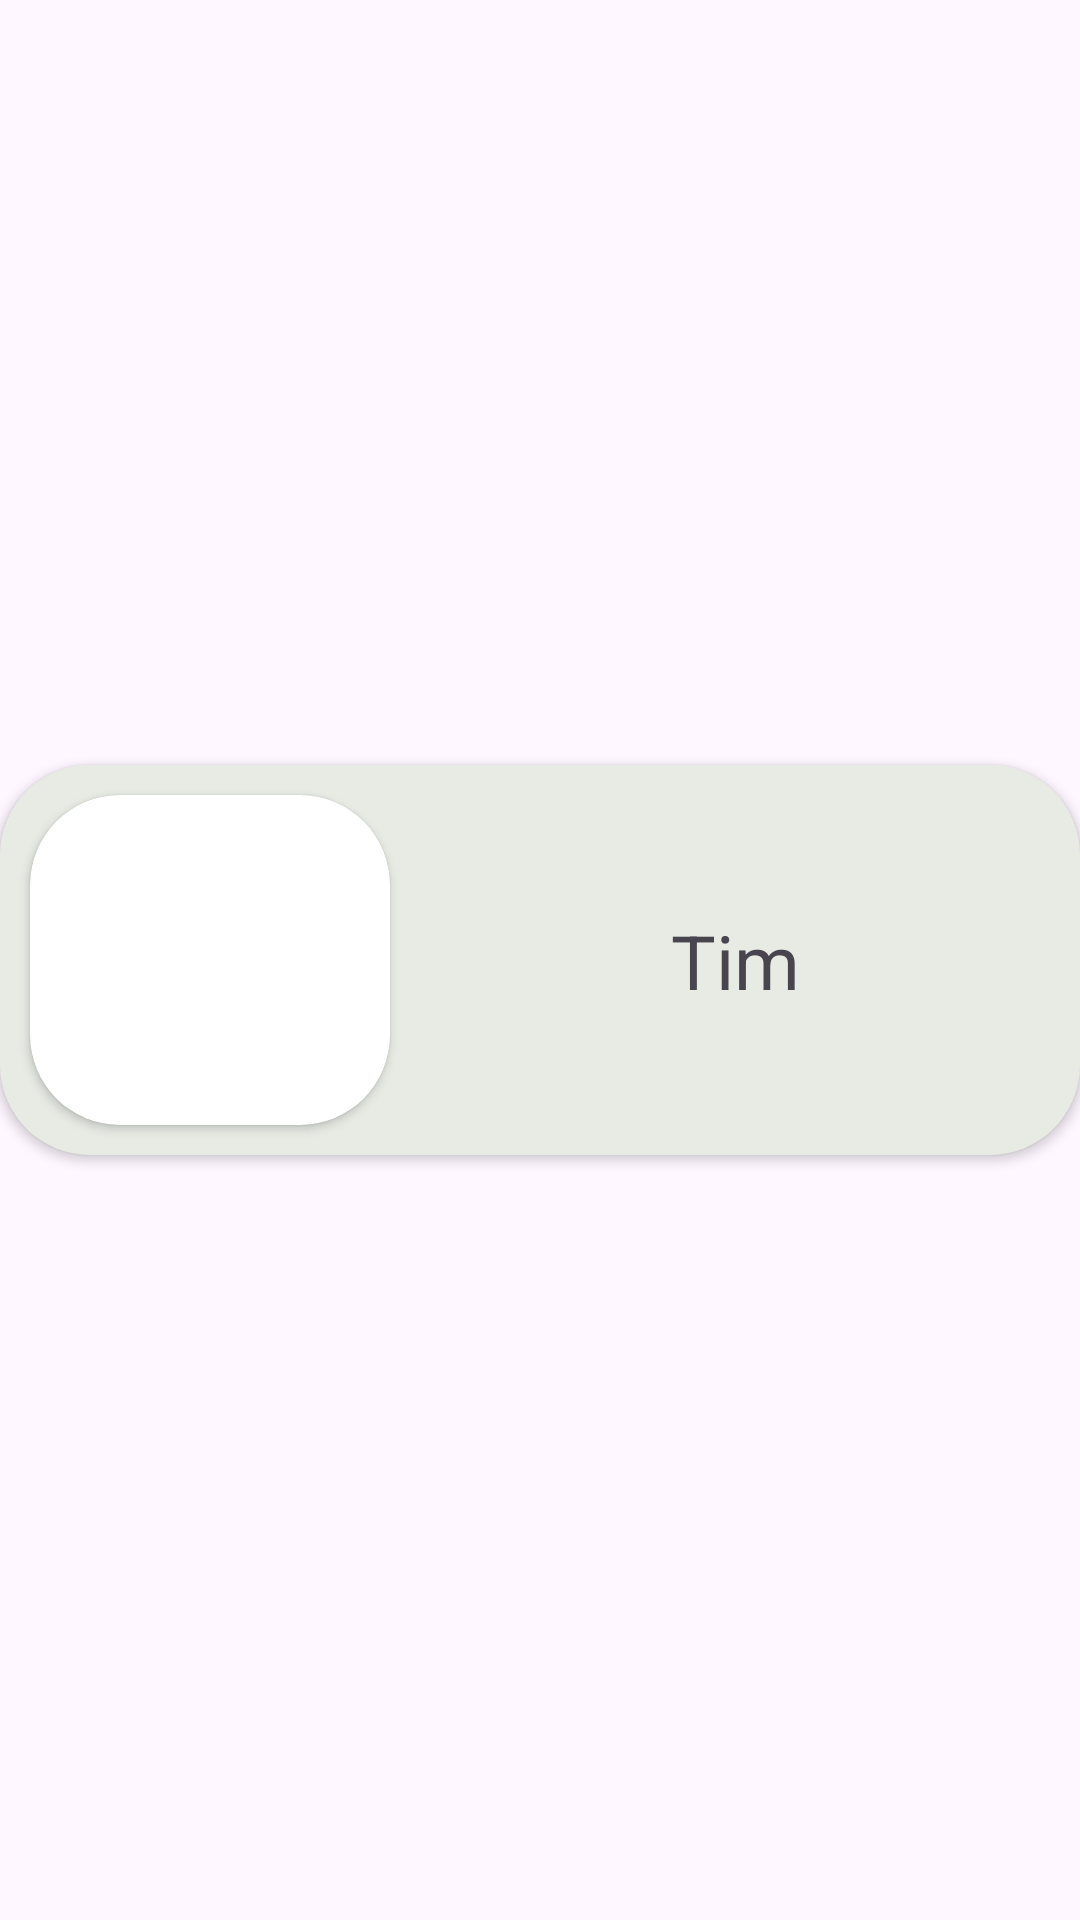

Layout XML and referenced resources for this Android screen:
<!-- AndroidManifest.xml: application theme Theme.LatPAS -->
<!-- res/layout/recycler_view_row.xml -->
<?xml version="1.0" encoding="utf-8"?>
<androidx.constraintlayout.widget.ConstraintLayout xmlns:android="http://schemas.android.com/apk/res/android"
    xmlns:app="http://schemas.android.com/apk/res-auto"
    xmlns:tools="http://schemas.android.com/tools"
    android:layout_width="match_parent"
    android:layout_height="wrap_content">


    <androidx.cardview.widget.CardView
        android:backgroundTint="#e7ebe4"
        android:id="@+id/row"
        android:layout_marginTop="10dp"
        android:layout_marginBottom="10dp"
        android:layout_width="match_parent"
        android:layout_height="130dp"
        app:layout_constraintBottom_toBottomOf="parent"
        app:layout_constraintEnd_toEndOf="parent"
        app:layout_constraintStart_toStartOf="parent"
        app:layout_constraintTop_toTopOf="parent"
        app:cardCornerRadius="30dp"
        >

        <androidx.constraintlayout.widget.ConstraintLayout
            android:layout_width="match_parent"
            android:layout_height="match_parent"
            >

            <androidx.cardview.widget.CardView

                android:layout_marginStart="10dp"
                android:id="@+id/imgcorner"
                android:layout_width="wrap_content"
                android:layout_height="wrap_content"
                app:layout_constraintTop_toTopOf="parent"
                app:layout_constraintBottom_toBottomOf="parent"
                app:layout_constraintStart_toStartOf="parent"
                tools:ignore="ExtraText"
                app:cardCornerRadius="30dp"
                >

                <ImageView
                    android:backgroundTint="@color/white"
                    android:layout_marginStart="0dp"
                    android:id="@+id/imgTim"
                    android:layout_width="110dp"
                    android:layout_height="110dp"
                    android:layout_marginLeft="10dp"
                    android:src="@mipmap/ic_launcher"
                    app:layout_constraintBottom_toBottomOf="@id/imgcorner"
                    app:layout_constraintStart_toStartOf="@id/imgcorner"
                    app:layout_constraintTop_toTopOf="@id/imgcorner" />
                />
            </androidx.cardview.widget.CardView>




            <TextView
                android:id="@+id/tvNamaTim"
                android:layout_width="wrap_content"
                android:layout_height="wrap_content"
                android:text="Tim"
                android:textSize="25dp"
                app:layout_constraintBottom_toBottomOf="parent"
                app:layout_constraintEnd_toEndOf="parent"
                app:layout_constraintStart_toEndOf="@id/imgcorner"
                app:layout_constraintTop_toTopOf="parent"
                />

        </androidx.constraintlayout.widget.ConstraintLayout>


    </androidx.cardview.widget.CardView>
</androidx.constraintlayout.widget.ConstraintLayout>
<!-- resources referenced by this layout -->
<resources>
  <style name="Theme.LatPAS" parent="Base.Theme.LatPAS" />
  <style name="Base.Theme.LatPAS" parent="Theme.Material3.DayNight.NoActionBar">
          
          
      </style>
  <!-- not gathered from this repository: default colours our renderer supplied (Android Studio template values) -->
  <color name="white">#FFFFFFFF</color>
</resources>
